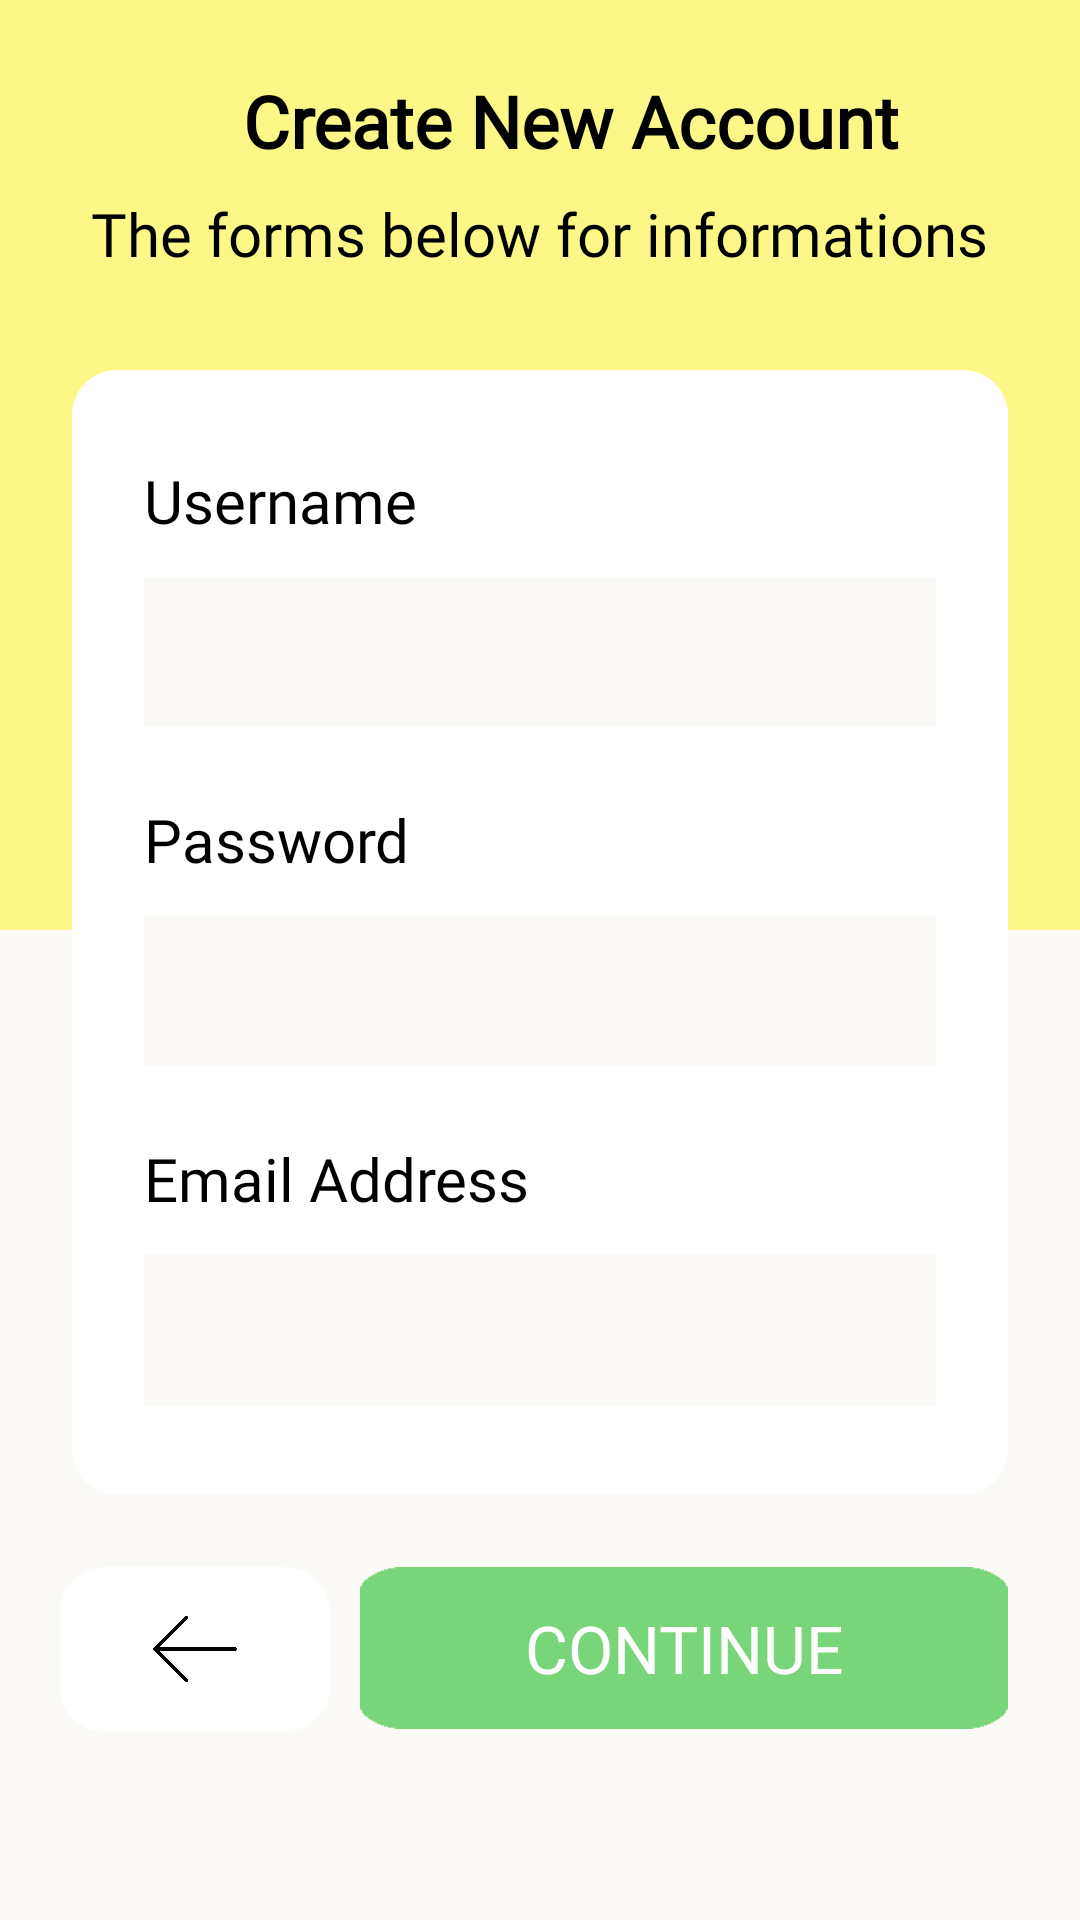

Here is an Android app screen rendered from its layout file. Give the layout XML and the strings, colors and styles it references.
<!-- AndroidManifest.xml: activity theme AppTheme.NoActionBar -->
<!-- res/layout/activity_register_one.xml -->
<?xml version="1.0" encoding="utf-8"?>
<androidx.constraintlayout.widget.ConstraintLayout xmlns:android="http://schemas.android.com/apk/res/android"
    xmlns:app="http://schemas.android.com/apk/res-auto"
    xmlns:tools="http://schemas.android.com/tools"
    android:layout_width="match_parent"
    android:layout_height="match_parent"
    android:background="@color/gray"
    tools:context=".RegisterOneActivity">

    <View
        android:id="@+id/view3"
        android:layout_width="match_parent"
        android:layout_height="310dp"
        android:background="@color/yellow"
        app:layout_constraintEnd_toEndOf="parent"
        app:layout_constraintHorizontal_bias="0.0"
        app:layout_constraintStart_toStartOf="parent"
        app:layout_constraintTop_toTopOf="parent" />

    <TextView
        android:id="@+id/textView2"
        android:layout_width="wrap_content"
        android:layout_height="wrap_content"
        android:layout_marginStart="81dp"
        android:layout_marginTop="24dp"
        android:layout_marginEnd="81dp"
        android:fontFamily="@font/mmedium"
        android:text="Create New Account"
        android:textAlignment="center"
        android:textStyle="bold"
        android:textColor="@android:color/black"
        android:textSize="24sp"
        app:layout_constraintEnd_toEndOf="parent"
        app:layout_constraintHorizontal_bias="0.0"
        app:layout_constraintStart_toStartOf="parent"
        app:layout_constraintTop_toTopOf="parent" />

    <TextView
        android:id="@+id/textView3"
        android:layout_width="wrap_content"
        android:layout_height="wrap_content"
        android:layout_marginTop="8dp"
        android:fontFamily="@font/mlight"
        android:lineSpacingExtra="9dp"
        android:text="The forms below for informations"
        android:textAlignment="center"
        android:textColor="@android:color/black"
        android:textSize="20sp"
        app:layout_constraintEnd_toEndOf="parent"
        app:layout_constraintHorizontal_bias="0.495"
        app:layout_constraintStart_toStartOf="parent"
        app:layout_constraintTop_toBottomOf="@+id/textView2" />

    <LinearLayout
        android:id="@+id/linearLayout"
        android:layout_width="match_parent"
        android:layout_height="wrap_content"
        android:layout_marginStart="24dp"
        android:layout_marginTop="32dp"
        android:layout_marginEnd="24dp"
        android:background="@drawable/bg_layout_white"
        android:orientation="vertical"

        android:paddingTop="30dp"
        android:paddingBottom="30dp"
        app:layout_constraintEnd_toEndOf="parent"
        app:layout_constraintStart_toStartOf="parent"
        app:layout_constraintTop_toBottomOf="@+id/textView3">

        <LinearLayout
            android:layout_width="match_parent"
            android:layout_height="wrap_content"
            android:layout_marginStart="24dp"
            android:layout_marginEnd="24dp"
            android:layout_marginBottom="24dp"
            android:orientation="vertical">

            <TextView
                android:layout_width="wrap_content"
                android:layout_height="wrap_content"
                android:layout_marginBottom="12dp"
                android:fontFamily="@font/mlight"
                android:text="Username"
                android:textColor="@android:color/black"
                android:textSize="20sp" />

            <EditText
                android:id="@+id/username"
                android:layout_width="match_parent"
                android:layout_height="50dp"
                android:background="@color/gray"
                android:fontFamily="@font/mmedium"
                android:inputType="text"
                android:lines="1"
                android:paddingLeft="12dp"
                android:textColor="@color/blackPrimary" />

        </LinearLayout>

        <LinearLayout
            android:layout_width="match_parent"
            android:layout_height="wrap_content"
            android:layout_marginStart="24dp"
            android:layout_marginEnd="24dp"
            android:layout_marginBottom="24dp"
            android:orientation="vertical">

            <TextView
                android:layout_width="wrap_content"
                android:layout_height="wrap_content"
                android:layout_marginBottom="12dp"
                android:fontFamily="@font/mlight"
                android:text="Password"
                android:textColor="@android:color/black"
                android:textSize="20sp" />

            <EditText
                android:id="@+id/password"
                android:layout_width="match_parent"
                android:layout_height="50dp"
                android:background="@color/gray"
                android:fontFamily="@font/mmedium"
                android:inputType="textPassword"
                android:lines="1"
                android:paddingLeft="12dp"
                android:textColor="@color/blackPrimary" />

        </LinearLayout>

        <LinearLayout
            android:layout_width="match_parent"
            android:layout_height="wrap_content"
            android:layout_marginStart="24dp"
            android:layout_marginEnd="24dp"
            android:orientation="vertical">

            <TextView
                android:layout_width="wrap_content"
                android:layout_height="wrap_content"
                android:layout_marginBottom="12dp"
                android:fontFamily="@font/mlight"
                android:text="Email Address"
                android:textColor="@android:color/black"
                android:textSize="20sp" />

            <EditText
                android:id="@+id/email_address"
                android:layout_width="match_parent"
                android:layout_height="50dp"
                android:background="@color/gray"
                android:fontFamily="@font/mmedium"
                android:inputType="textEmailAddress"
                android:lines="1"
                android:paddingLeft="12dp"
                android:textColor="@color/blackPrimary" />

        </LinearLayout>

    </LinearLayout>

    <Button
        android:id="@+id/btn_continue"
        android:layout_width="216dp"
        android:layout_height="54dp"
        android:layout_marginTop="24dp"
        android:layout_marginEnd="24dp"
        android:background="@drawable/button"
        android:fontFamily="@font/mmedium"
        android:text="CONTINUE"
        android:textColor="#FFF"
        android:textSize="22sp"
        app:layout_constraintEnd_toEndOf="parent"
        app:layout_constraintTop_toBottomOf="@+id/linearLayout" />

    <LinearLayout
        android:id="@+id/btn_back"
        android:layout_width="90dp"
        android:layout_height="55dp"
        android:layout_marginTop="24dp"
        android:layout_marginEnd="10dp"
        android:background="@drawable/bg_layout_white"
        android:gravity="center"
        android:orientation="vertical"
        app:layout_constraintEnd_toStartOf="@+id/btn_continue"
        app:layout_constraintTop_toBottomOf="@+id/linearLayout">

        <ImageView
            android:layout_width="30dp"
            android:layout_height="28dp"
            android:src="@drawable/buttonback" />
    </LinearLayout>

</androidx.constraintlayout.widget.ConstraintLayout>
<!-- resources referenced by this layout -->
<resources>
  <color name="blackPrimary">#21272C</color>
  <color name="gray">#fbfaf6</color>
  <color name="yellow">#FCF787</color>
  <!-- drawable bg_layout_white (drawable) -->
  <?xml version="1.0" encoding="utf-8"?>
  <shape xmlns:android="http://schemas.android.com/apk/res/android">
      <solid
          android:color="@android:color/white"/>
      <corners
          android:radius="15dp"/>
  </shape>
  <!-- drawable button: png bitmap (drawable, 3474 bytes) -->
  <!-- drawable buttonback: png bitmap (drawable, 5183 bytes) -->
  <style name="AppTheme.NoActionBar">
          <item name="windowNoTitle">true</item>
          <item name="windowActionBar">false</item>
          <item name="android:windowFullscreen">true</item>
          <item name="android:windowContentOverlay">@null</item>
      </style>
</resources>
